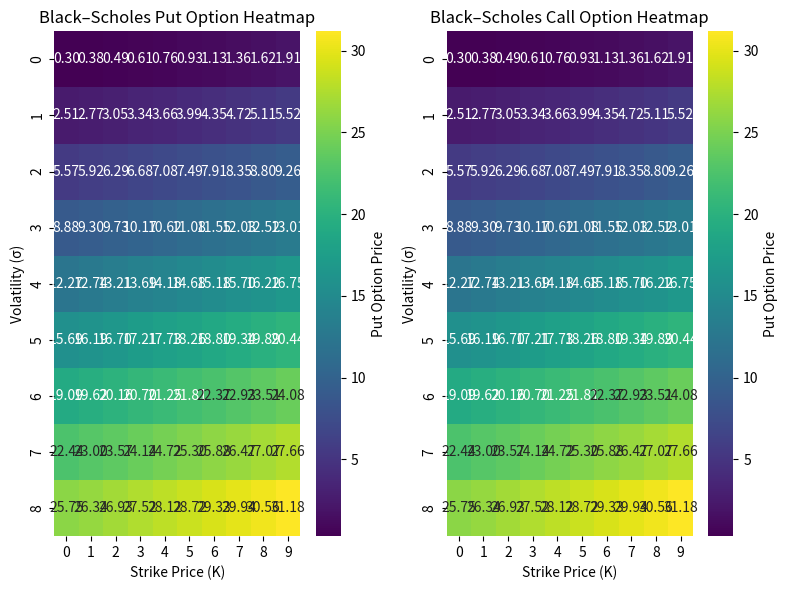

Here is the Python script that generated this plot:
import numpy as np 
from scipy.stats import norm
import matplotlib.pyplot as plt
import seaborn as sns

N = norm.cdf

def call_black_schole(S, K, r, T, sigma):
    """
    S: strike price
    K: current price 
    r: risk free rate of intrest
    T: time until expiration 
    sigma: annual volatility  of assets return
    """

    d1 = (np.log(S/K)+(r + sigma ** 2 / 2)*T) / (sigma * np.sqrt(T))
    d2 = d1 - sigma*np.sqrt(T)
    call = S * N(d1) - K * np.exp(-r*T) * N(d2)
    return call 

def put_black_schole(S, K, r, T, sigma):
    """
    S: strike price
    K: current price 
    r: risk free rate of intrest
    T: time until expiration 
    sigma: annual volatility  of assets return
    """
    d1 = (np.log(S/K)+(r + sigma ** 2 / 2)*T) / (sigma * np.sqrt(T))
    d2 = d1 - sigma*np.sqrt(T)
    put = N(-d2) * K * np.exp(-r*T) - N(-d1) * S
    return put

K = np.arange(90,100,1)
r = 0.05
# T = np.arange(0,1,0.01)
T = 1
sigma = np.arange(0.1,1,0.1)
S = 99

K_i,sigma_i = np.meshgrid(K,sigma)

calls = call_black_schole(S,K_i,r,T,sigma_i)
puts = put_black_schole(S,K_i,r,T,sigma_i)

# plt.plot(calls, label = "call option")
# plt.plot(puts, label = "put option")
# plt.legend()
# plt.show()



print(f" calls: {calls} \n puts: {puts}")

# --- Seaborn Heatmap ---

fig , (ax1, ax2) = plt.subplots(1,2,figsize=(8, 6))



sns.heatmap(
    puts, 
    # xticklabels=K, 
    # yticklabels=np.round(sigma, 2), 
    cmap="viridis", 
    annot=True, 
    fmt=".2f", 
    cbar_kws={'label': 'Put Option Price'},
    ax=ax1
)

ax1.set_title("Black–Scholes Put Option Heatmap")
ax1.set_xlabel("Strike Price (K)")
ax1.set_ylabel("Volatility (σ)")

sns.heatmap(
    puts, 
    # xticklabels=K, 
    # yticklabels=np.round(sigma, 2), 
    cmap="viridis", 
    annot=True, 
    fmt=".2f", 
    cbar_kws={'label': 'Put Option Price'},
    ax=ax2
)
ax2.set_title("Black–Scholes Call Option Heatmap")
ax2.set_xlabel("Strike Price (K)")
ax2.set_ylabel("Volatility (σ)")
plt.tight_layout()
plt.show()


